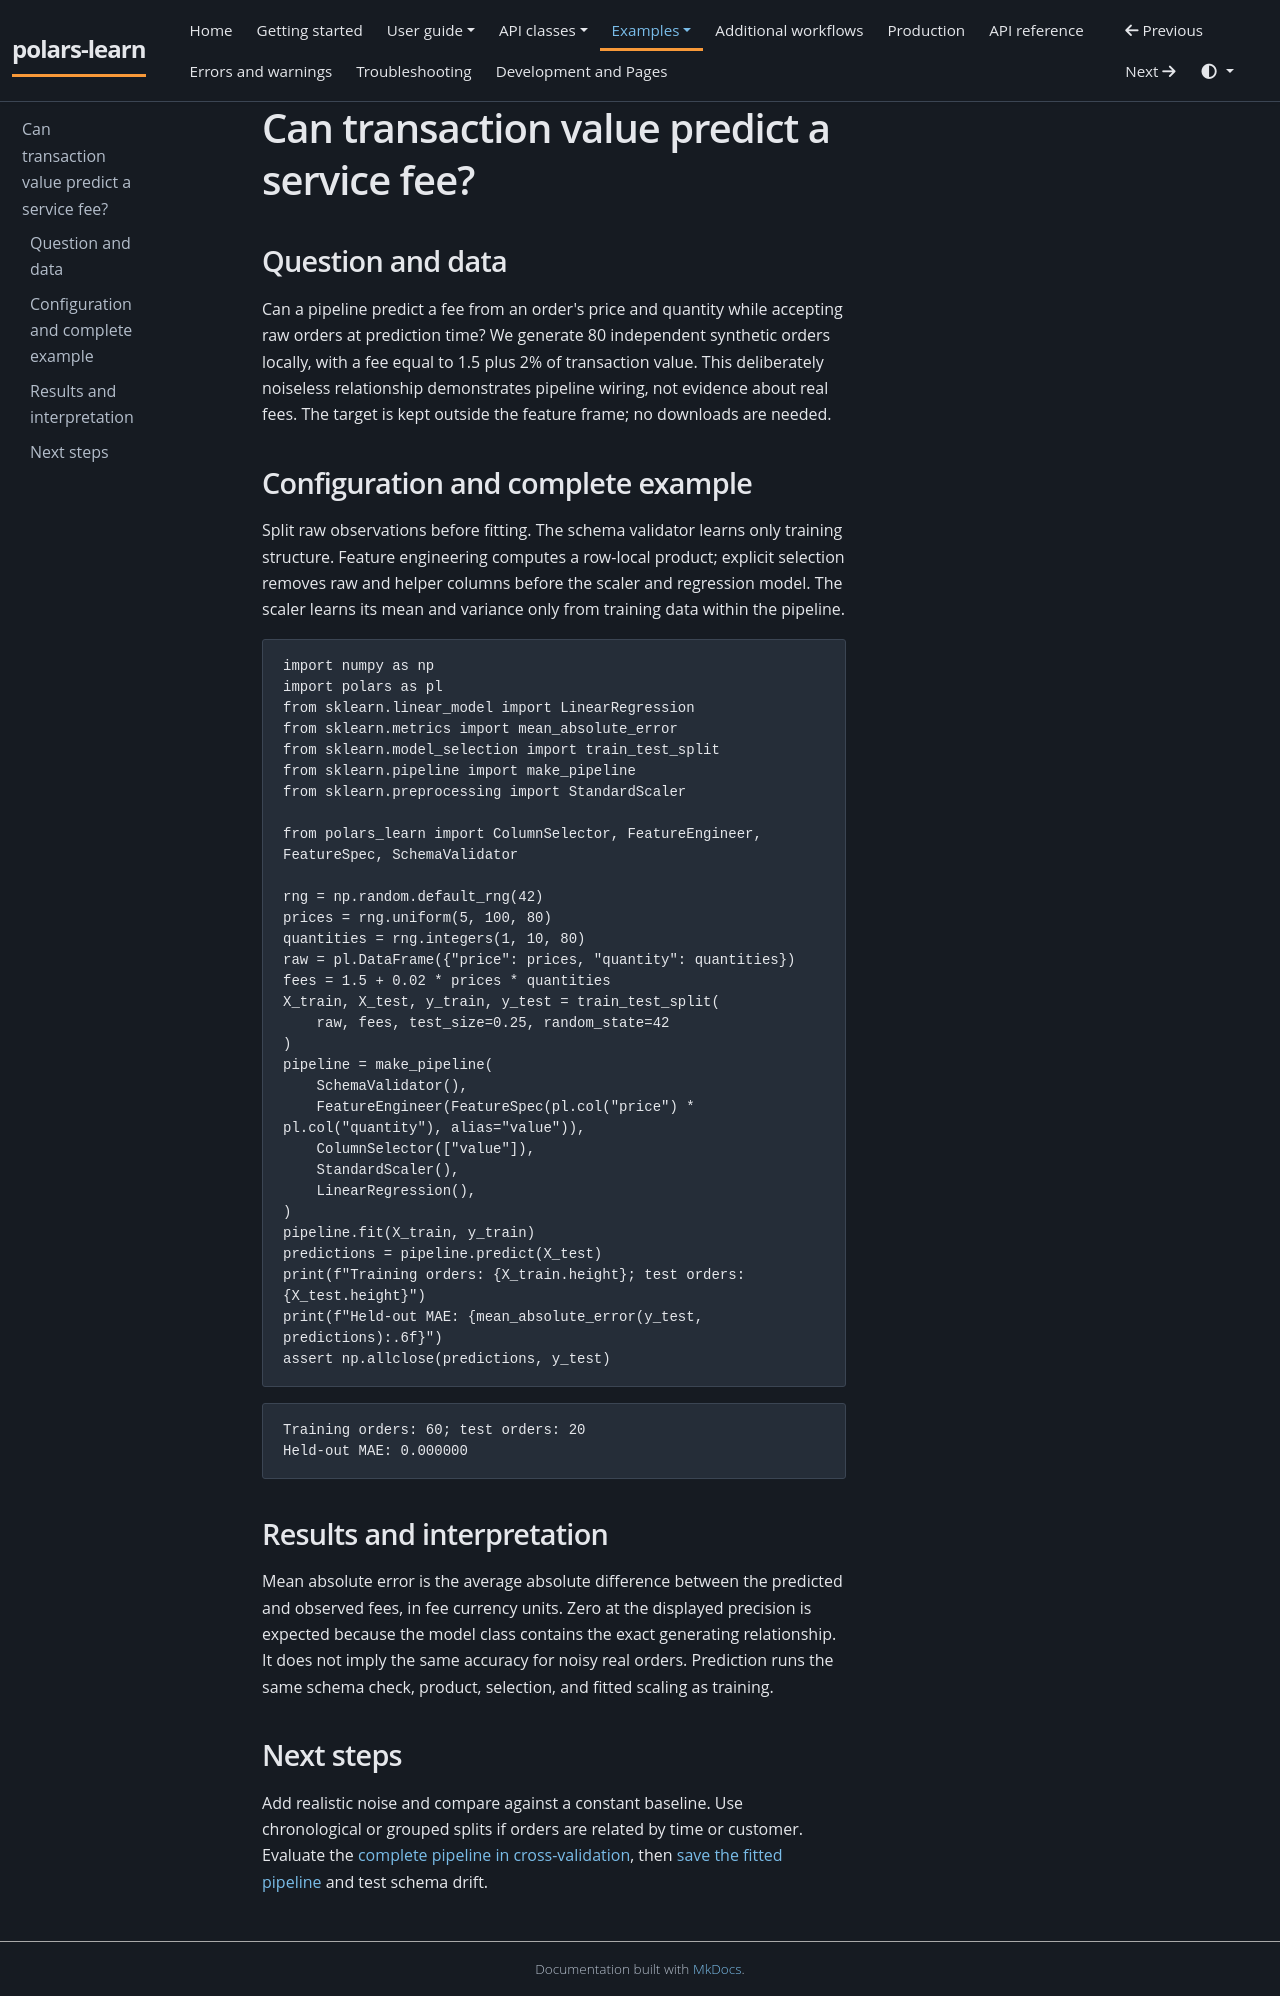

repository: JackGreenaway/polars-learn · page: examples/held-out-orders/index.html · generator: mkdocs

# Can transaction value predict a service fee?

## Question and data

Can a pipeline predict a fee from an order's price and quantity while accepting
raw orders at prediction time? We generate 80 independent synthetic orders
locally, with a fee equal to 1.5 plus 2% of transaction value. This deliberately
noiseless relationship demonstrates pipeline wiring, not evidence about real fees.
The target is kept outside the feature frame; no downloads are needed.

## Configuration and complete example

Split raw observations before fitting. The schema validator learns only training
structure. Feature engineering computes a row-local product; explicit selection
removes raw and helper columns before the scaler and regression model. The scaler
learns its mean and variance only from training data within the pipeline.

```python
import numpy as np
import polars as pl
from sklearn.linear_model import LinearRegression
from sklearn.metrics import mean_absolute_error
from sklearn.model_selection import train_test_split
from sklearn.pipeline import make_pipeline
from sklearn.preprocessing import StandardScaler

from polars_learn import ColumnSelector, FeatureEngineer, FeatureSpec, SchemaValidator

rng = np.random.default_rng(42)
prices = rng.uniform(5, 100, 80)
quantities = rng.integers(1, 10, 80)
raw = pl.DataFrame({"price": prices, "quantity": quantities})
fees = 1.5 + 0.02 * prices * quantities
X_train, X_test, y_train, y_test = train_test_split(
    raw, fees, test_size=0.25, random_state=42
)
pipeline = make_pipeline(
    SchemaValidator(),
    FeatureEngineer(FeatureSpec(pl.col("price") * pl.col("quantity"), alias="value")),
    ColumnSelector(["value"]),
    StandardScaler(),
    LinearRegression(),
)
pipeline.fit(X_train, y_train)
predictions = pipeline.predict(X_test)
print(f"Training orders: {X_train.height}; test orders: {X_test.height}")
print(f"Held-out MAE: {mean_absolute_error(y_test, predictions):.6f}")
assert np.allclose(predictions, y_test)
```
<!-- verified-output -->
```text
Training orders: 60; test orders: 20
Held-out MAE: 0.000000
```

## Results and interpretation

Mean absolute error is the average absolute difference between the predicted
and observed fees, in fee currency units. Zero at the displayed precision is
expected because the model class contains the exact generating relationship.
It does not imply the same accuracy for noisy real orders. Prediction runs the
same schema check, product, selection, and fitted scaling as training.

## Next steps

Add realistic noise and compare against a constant baseline. Use chronological
or grouped splits if orders are related by time or customer. Evaluate the
[complete pipeline in cross-validation](cross-validation.md), then
[save the fitted pipeline](../user-guide/persistence.md) and test schema drift.
